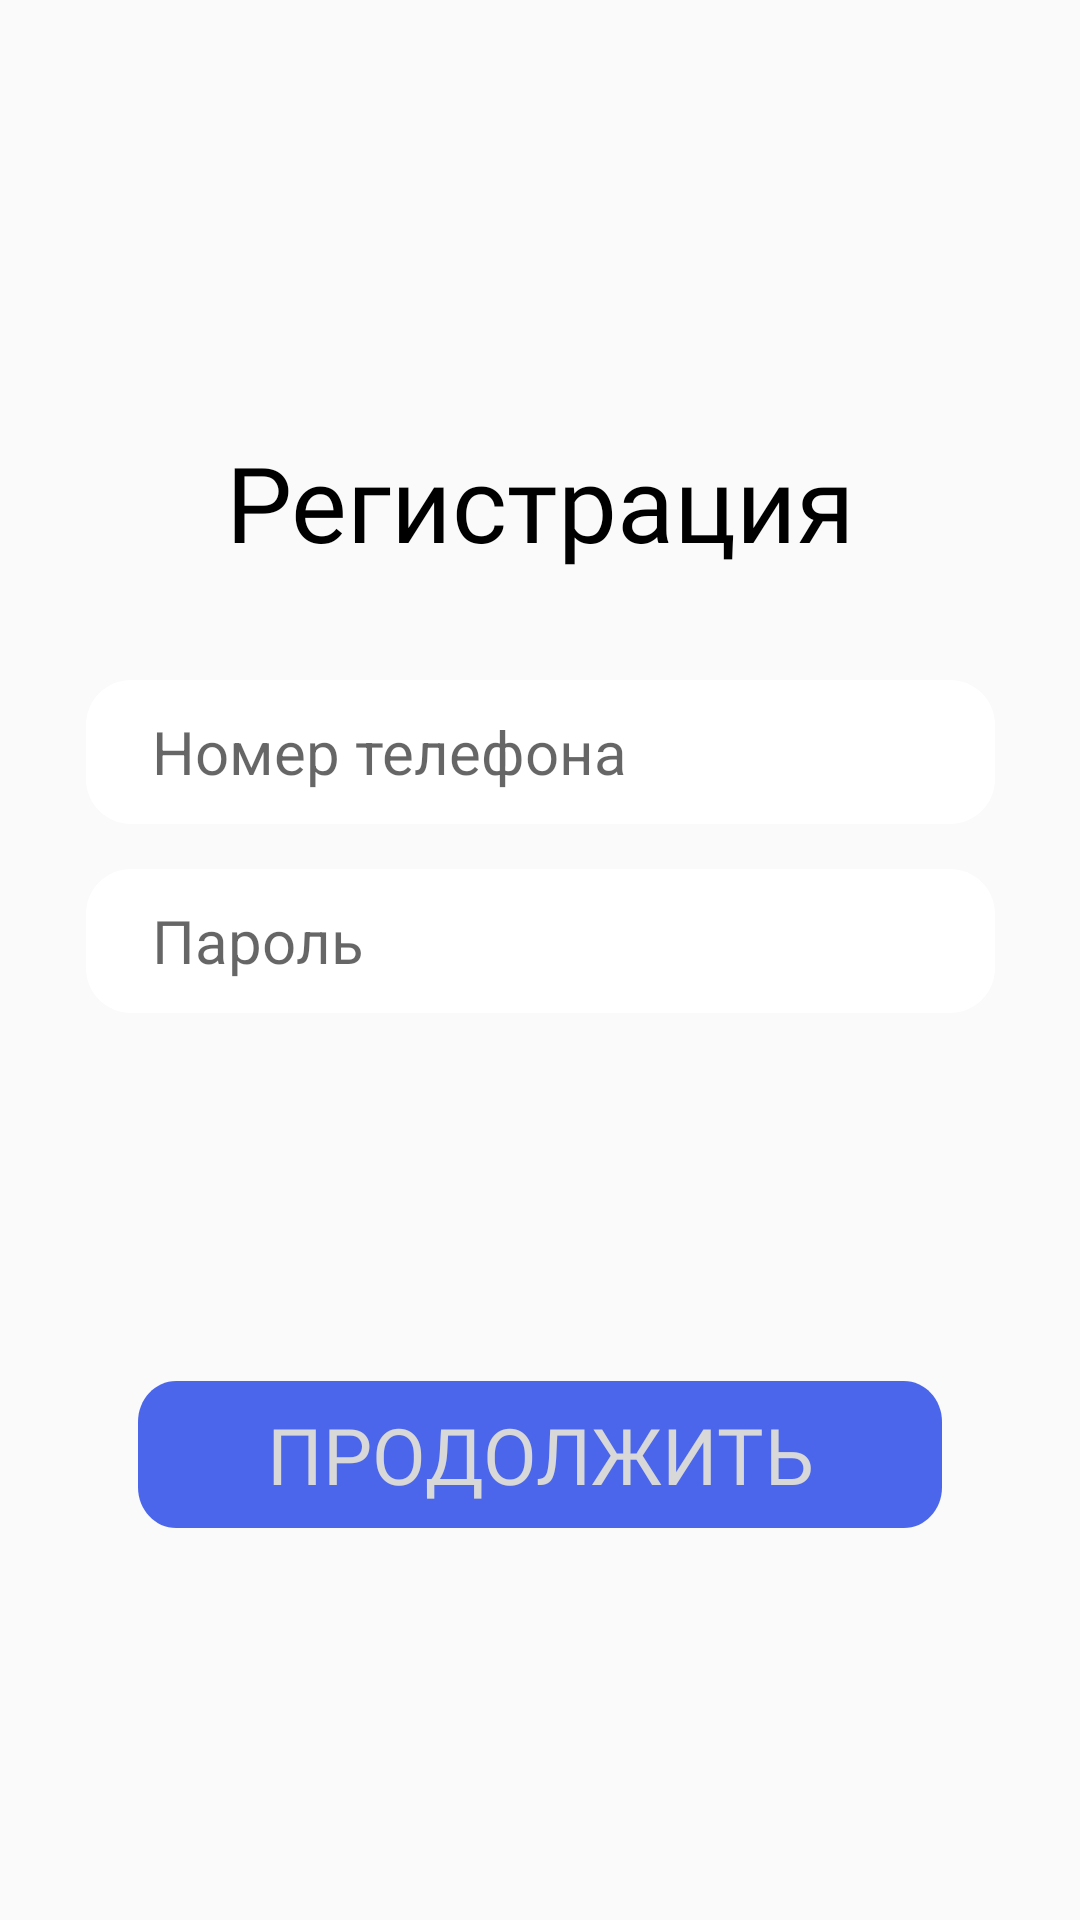

This screen was rendered from an Android layout file. Write that file and the resources it references.
<!-- AndroidManifest.xml: application theme AppTheme -->
<!-- res/layout/registration_fragment.xml -->
<?xml version="1.0" encoding="utf-8"?>
<androidx.constraintlayout.widget.ConstraintLayout
        xmlns:android="http://schemas.android.com/apk/res/android"
        xmlns:app="http://schemas.android.com/apk/res-auto" xmlns:tools="http://schemas.android.com/tools"
        android:layout_width="match_parent"
        android:layout_height="match_parent">

    <TextView android:layout_width="wrap_content"
              android:layout_height="wrap_content"
              style="@style/title_text"
              app:layout_constraintEnd_toEndOf="parent"
              android:gravity="center"
              app:layout_constraintStart_toStartOf="parent"
              app:layout_constraintTop_toTopOf="parent"
              android:text="@string/registration_title"
              android:layout_marginTop="144dp"
              android:id="@+id/textView"/>


    <EditText
            android:id="@+id/etPhoneNumber"
            android:layout_width="wrap_content"
            android:layout_height="wrap_content"
            android:hint="@string/reg_edit_text_phone"
            android:paddingStart="22dp"
            android:background="@drawable/edit_text_background"
            app:layout_constraintEnd_toEndOf="parent"
            style="@style/etText"
            app:layout_constraintStart_toStartOf="parent"
            android:layout_marginTop="36dp"
            android:elevation="4dp"
            app:layout_constraintTop_toBottomOf="@+id/textView"/>

    <EditText
            android:layout_width="wrap_content"
            android:layout_height="wrap_content"
            android:background="@drawable/edit_text_background"
            android:hint="@string/reg_edit_text_password"
            android:paddingStart="22dp"
            android:id="@+id/etPassword"
            app:layout_constraintEnd_toEndOf="parent"
            app:layout_constraintStart_toStartOf="parent"
            android:layout_marginTop="15dp"
            style="@style/etText"
            android:elevation="4dp"
            app:layout_constraintTop_toBottomOf="@+id/etPhoneNumber"/>


    <Button
            android:id="@+id/btnContinue"
            android:layout_width="wrap_content"
            android:layout_height="wrap_content"
            app:layout_constraintEnd_toEndOf="parent"
            app:layout_constraintStart_toStartOf="parent"
            android:text="@string/registration_btn_text"

            android:elevation="20dp"
            style="@style/btn_text"
            android:background="@drawable/button_registration_background"
            app:layout_constraintTop_toBottomOf="@+id/etPassword" android:layout_marginBottom="8dp"
            app:layout_constraintBottom_toBottomOf="parent"/>

</androidx.constraintlayout.widget.ConstraintLayout>
<!-- resources referenced by this layout -->
<resources>
  <!-- drawable button_registration_background (drawable) -->
  <vector
          xmlns:android="http://schemas.android.com/apk/res/android"
          xmlns:aapt="http://schemas.android.com/aapt"
          android:width="268dp"
          android:height="49dp"
          android:viewportWidth="316"
          android:viewportHeight="54"
  >
      <group>
          <clip-path
                  android:pathData="M15 0H301C309.284 0 316 6.71573 316 15V39C316 47.2843 309.284 54 301 54H15C6.71573 54 0 47.2843 0 39V15C0 6.71573 6.71573 0 15 0Z"
          />
          <path
                  android:pathData="M0 0V54H316V0"
                  android:fillColor="#4B66EA"
          />
      </group>
  </vector>
  <!-- drawable edit_text_background (drawable) -->
  <vector
          xmlns:android="http://schemas.android.com/apk/res/android"
          xmlns:aapt="http://schemas.android.com/aapt"
          android:width="303dp"
          android:height="48dp"
          android:viewportWidth="303"
          android:viewportHeight="48"
  >
  
      <group>
          <clip-path
                  android:pathData="M15 0H288C296.284 0 303 6.71573 303 15V33C303 41.2843 296.284 48 288 48H15C6.71573 48 0 41.2843 0 33V15C0 6.71573 6.71573 0 15 0Z"
          />
          <path
                  android:pathData="M0 0V48H303V0"
                  android:fillColor="#FFFFFF"
          />
      </group>
  
  </vector>
  <string name="reg_edit_text_password">Пароль</string>
  <string name="reg_edit_text_phone">Номер телефона</string>
  <string name="registration_btn_text">Продолжить</string>
  <string name="registration_title">Регистрация</string>
  <style name="btn_text">
          <item name="android:textSize">
              26sp
          </item>
          <item name="android:textColor">
              @color/btnTextColor
          </item>
          <item name="android:fontFamily">
              @font/montserratlight
          </item>
      </style>
  <style name="etText">
          <item name="android:textSize">
              20sp
          </item>
          <item name="android:textColor">
              @color/etTextColor
          </item>
      </style>
  <style name="title_text">
          <item name="android:textSize">
              35sp
          </item>
          <item name="android:textColor">
              @color/titleColor
          </item>
          <item name="android:fontFamily">
              @font/montserratblack
          </item>
      </style>
  <style name="AppTheme" parent="Theme.AppCompat.Light.NoActionBar">
          
          <item name="colorPrimary">@color/colorPrimary</item>
          <item name="colorPrimaryDark">@color/colorPrimaryDark</item>
          <item name="colorAccent">@color/colorAccent</item>
      </style>
  <color name="btnTextColor">#D8D8D8</color>
  <color name="etTextColor">#939393</color>
  <color name="titleColor">#000000</color>
  <color name="colorPrimary">#008577</color>
  <color name="colorPrimaryDark">#5A72B8</color>
  <color name="colorAccent">#D81B60</color>
</resources>
